Photos from the image-classification dataset "dataset_real" in the GitHub repository pedrobicas/oceanmind-acv-computer-vision. Its 5 classes are: algas, anomalia termica, nuvens, normal ocean, tempestade.

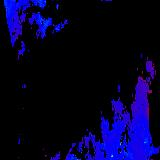
Label: algas

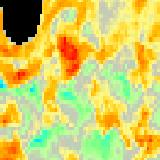
Label: anomalia termica

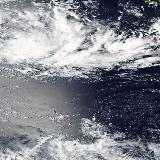
Label: tempestade

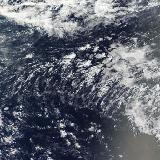
Label: nuvens

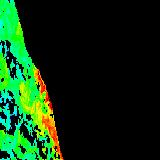
Label: algas

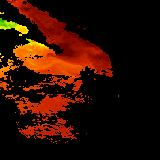
Label: anomalia termica
